Run: headless pygame with SDL's dummy video driver; simulated clock (each Clock.tick advances the game by its frame time, no real sleeping); random seed 0; keys injected as events and as key.get_pressed() state; no mouse input.
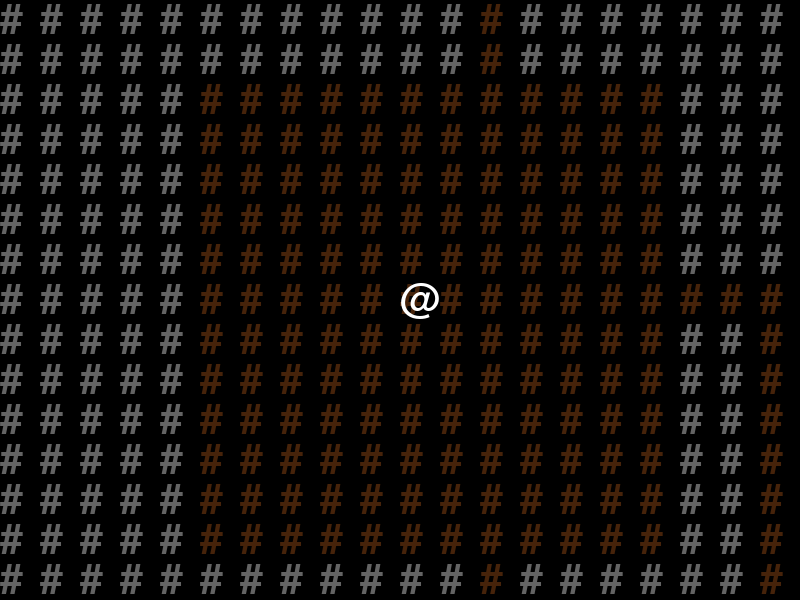
Frame 1 of 4 · flips 1–60 · no input
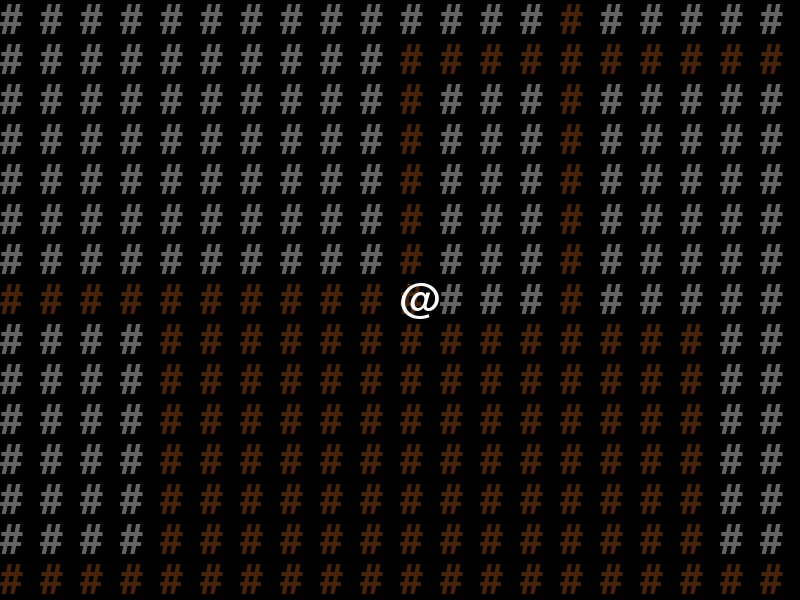
Frame 2 of 4 · flips 61–180 · tapped SPACE, RETURN · held RIGHT (→), D
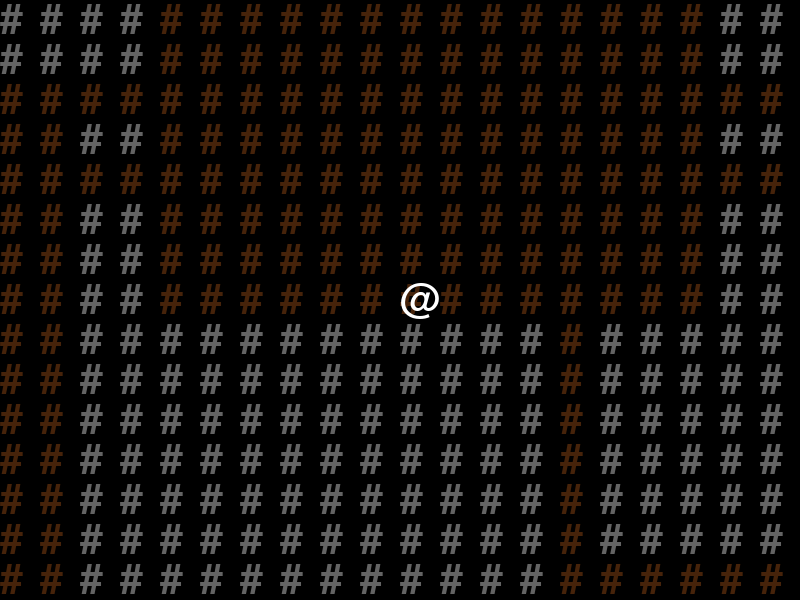
Frame 3 of 4 · flips 181–300 · held DOWN (↓), S
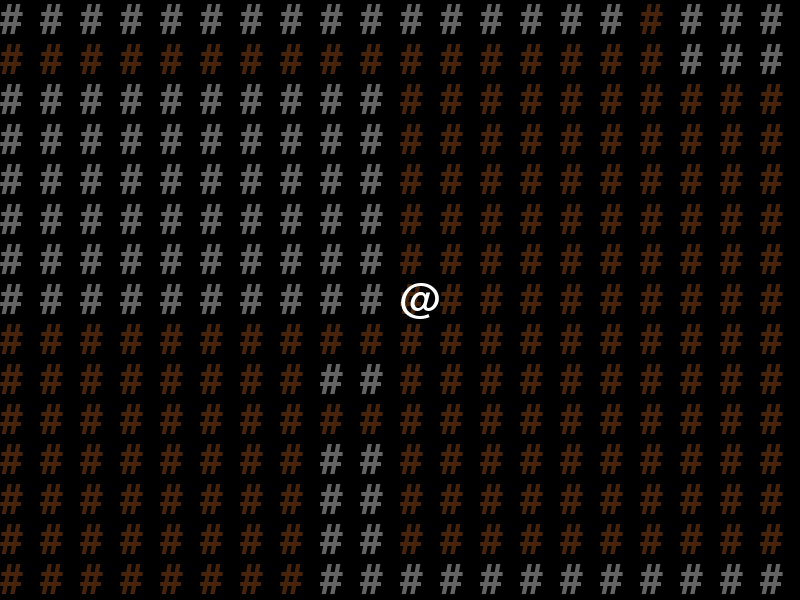
Frame 4 of 4 · flips 301–420 · held LEFT (←), A, UP (↑), W

The pygame program that drew these frames:

#! /usr/bin/python3

from random import randrange

import pygame
from pygame.locals import *
pygame.init()


BLACK = (0, 0, 0)
GREY = (100, 100, 100)
WHITE = (255, 255, 255)
BROWN = (70, 35, 10)
RED = (255, 0, 0)
GREEN = (0, 255, 0)
BLUE = (0, 0, 255)


class Room:
    MIN_SIZE = 10
    MAX_SIZE = 15

    def __init__(self, x, y, w, h):
        self.x1, self.x2 = x, x + w - 1
        self.y1, self.y2 = y, y + h - 1

    def __contains__(self, point):
        x, y = point
        return self.x1 <= x <= self.x2 and self.y1 <= y <= self.y2

    def __str__(self):
        return '(%s %s %s %s)' % (self.x1, self.x2, self.y1, self.y2)

    def center(self):
        return (int((self.x1 + self.x2) / 2), int((self.y1 + self.y2) / 2))

    def overlaps(self, other):
        return (self.x1 <= other.x2 and self.x2 >= other.x1 and
                self.y1 <= other.y2 and self.y2 >= other.y1)


class Map:

    def __init__(self, size):
        self.size = size
        self.gen_map()

    def __getitem__(self, slices):
        if isinstance(slices, tuple):
            h, v = slices
        else:
            h, v = slices, slice(0, -1, 1)
        return_slice = isinstance(h, slice) or isinstance(v, slice)
        if not isinstance(h, slice):
            h = slice(h, h + 1)
        if not isinstance(v, slice):
            v = slice(v, v + 1)
        hd, vd = (h.start, h.stop, h.step), (v.start, v.stop, v.step)
        hl = len(self.map[0])
        vl = len(self.map)
        if hd[0] < 0 or hd[1] > hl:
            return [a + b for a, b in zip(self[hd[0] % hl:hl:hd[2], v],
                                          self[0:hd[1] % hl:hd[2], v])]
        if vd[0] < 0 or vd[1] > vl:
            return self[h, vd[0] % vl:vl:vd[2]] + self[h, 0:vd[1] % vl:vd[2]]
        return [row[h] for row in self.map[v]] if return_slice else self.map[vd[0]][hd[0]]

    def __setitem__(self, slices, val):
        if isinstance(slices, tuple):
            h, v = slices
        else:
            h, v = slices, slice(None, None, None)
        self.mapdata[v][h] = val

    def gen_map(self):
        def gen_rooms(attempts):
            rooms = []
            for _ in range(attempts):
                width = randrange(Room.MIN_SIZE, Room.MAX_SIZE, 2)
                height = randrange(Room.MIN_SIZE, Room.MAX_SIZE, 2)
                x = randrange(1, self.size[0] - width, 2)
                y = randrange(1, self.size[1] - height, 2)
                room = Room(x, y, width, height)
                if any(map(room.overlaps, rooms)):
                    continue
                else:
                    rooms.append(room)
            return rooms

        def carve_room(room):
            for x in range(room.x1, room.x2 + 1):
                for y in range(room.y1, room.y2 + 1):
                    self[x, y] = ['#', BROWN, False]

        def carve_tunnel(from_room, to_room):
            def horizontal_tunnel(from_x, to_x, y):
                x0, x1 = min((from_x, to_x)), max((from_x, to_x))
                carve_room(Room(x0, y, x1 - x0, 1))

            def vertical_tunnel(from_y, to_y, x):
                y0, y1 = min((from_y, to_y)), max((from_y, to_y))
                carve_room(Room(x, y0, 1, y1 - y0))

            from_x, from_y = from_room.center()
            to_x, to_y = to_room.center()
            if randrange(2) == 1:
                horizontal_tunnel(from_x, to_x, from_y)
                vertical_tunnel(from_y, to_y, to_x)
            else:
                vertical_tunnel(from_y, to_y, from_x)
                horizontal_tunnel(from_x, to_x, to_y)

        def carve(rooms):
            last_room = None
            for room in rooms:
                if last_room:
                    carve_tunnel(last_room, room)
                carve_room(room)
                last_room = room

        self.mapdata = [[['#', GREY, True] for x in range(self.size[0])]
                        for y in range(self.size[1])]
        self.rooms = gen_rooms(int((self.size[0] * self.size[1]) ** 0.5))
        carve(self.rooms)
        self.update()

    def update(self):
        self.map = [[Tile((x, y), *t) for x, t in enumerate(row)]
                    for y, row in enumerate(self.mapdata)]

    def draw(self, surface, position):
        w, dw = divmod(Game.WIDTH, Sprite.SIZE)
        h, dh = divmod(Game.HEIGHT, Sprite.SIZE)
        x0, y0 = position
        x, y = (x0 + dw - w // 2, y0 + dh - h // 2)
        for y, row in enumerate(self[x:x + w, y:y + h]):
            for x, cell in enumerate(row):
                cell.draw(surface, [x, y])


class Tile:

    def __init__(self, position, character, color=WHITE, solid=False, transparent=None):
        self.sprite = Sprite(position, character, color)
        self.solid = solid
        self.transparent = not solid if transparent is None else transparent

    def draw(self, surface, position):
        self.sprite.draw(surface, position)


class Sprite:
    SIZE = 40
    FONT = pygame.font.SysFont('Monospace Regular', int(SIZE * 1.5))

    def __init__(self, position, character, color=WHITE):
        self.character = Sprite.FONT.render(character, True, color)
        self.position = position
        self.velocity = [0, 0]

    def draw(self, surface, position):
        blit_at = list(map(lambda x: x * Sprite.SIZE, position))
        surface.blit(self.character, blit_at)

    def update(self):
        x, y = self.position
        dx, dy = self.velocity
        if not Game.MAP[x + dx, y + dy].solid:
            self.position = [x + dx, y + dy]


class Game:
    WIDTH = 800
    HEIGHT = 600
    MAP = None

    def __init__(self):
        self.main_surf = pygame.display.set_mode((Game.WIDTH, Game.HEIGHT))
        self.map = Game.MAP = Map((100, 100))
        self.player = Sprite(self.map.rooms[0].center(), '@')

    def draw(self):
        # clear
        self.main_surf.fill(BLACK)
        # draw background
        self.map.draw(self.main_surf, self.player.position)
        # draw foreground
        self.player.draw(self.main_surf, [Game.WIDTH // Sprite.SIZE // 2,
                                          Game.HEIGHT // Sprite.SIZE // 2])
        # update
        pygame.display.flip()

    def update(self):
        self.player.update()

    def eval_events(self):
        events = pygame.event.get()
        for event in events:
            if event.type == pygame.QUIT:
                self.running = False

        keypresses = list(map(int, pygame.key.get_pressed()))
        self.player.velocity[0] = keypresses[K_d] - keypresses[K_a]
        self.player.velocity[1] = keypresses[K_s] - keypresses[K_w]

    def main_loop(self):
        self.running = True
        fps = pygame.time.Clock()
        while self.running:
            fps.tick(10)
            # eval event
            self.eval_events()
            # update gamestate
            self.update()
            self.draw()
        # exit
        pygame.quit()
        exit()


if __name__ == '__main__':
    g = Game()
    g.main_loop()
